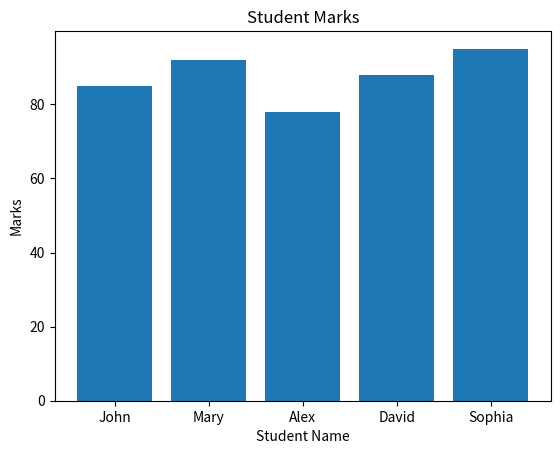

Here is the Python script that generated this plot:
# Import Libraries
import pandas as pd
import matplotlib.pyplot as plt

# Create Dataset
data = {
    "Name": ["John", "Mary", "Alex", "David", "Sophia"],
    "Marks": [85, 92, 78, 88, 95],
    "Age": [20, 21, 19, 22, 20]
}

# Create DataFrame
df = pd.DataFrame(data)

# Display Dataset
print("Dataset")
print(df)

# Basic Analysis
print("\nAverage Marks:", df["Marks"].mean())
print("Highest Marks:", df["Marks"].max())
print("Lowest Marks:", df["Marks"].min())

# Plot Bar Graph
plt.bar(df["Name"], df["Marks"])

plt.title("Student Marks")
plt.xlabel("Student Name")
plt.ylabel("Marks")

plt.show()
